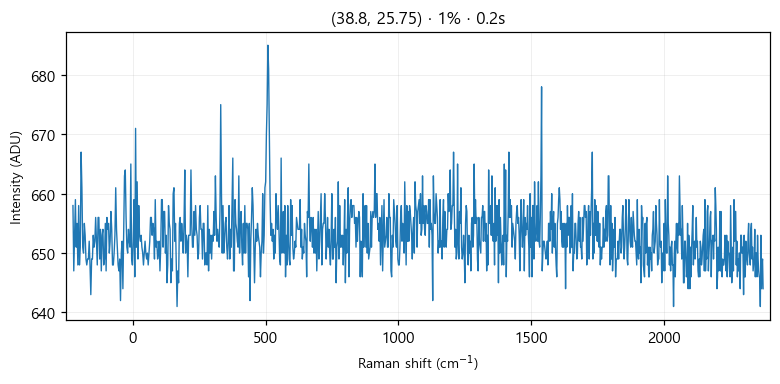

The data file committed next to this chart (first rows):
# laser_power_pct, 1
# exposure_time, 0.2
# laser_nm, 532
# mode, single
pixel, raman_shift_cm-1, wavelength_nm, intensity
0, -225, 525.7, 658
1, -221.9, 525.8, 647
2, -218.9, 525.9, 653
3, -215.8, 526, 659
4, -212.7, 526.1, 651
5, -209.7, 526.2, 655
6, -206.6, 526.2, 648
7, -203.5, 526.3, 658
8, -200.5, 526.4, 648
9, -197.4, 526.5, 651
10, -194.4, 526.6, 667
11, -191.3, 526.7, 661
12, -188.3, 526.7, 651
13, -185.2, 526.8, 650
14, -182.1, 526.9, 655
15, -179.1, 527, 653
16, -176, 527.1, 649
17, -173, 527.2, 648
18, -169.9, 527.3, 649
19, -166.9, 527.3, 649
20, -163.9, 527.4, 652
21, -160.8, 527.5, 648
22, -157.8, 527.6, 643
23, -154.7, 527.7, 649
24, -151.7, 527.8, 649
25, -148.6, 527.8, 653
26, -145.6, 527.9, 651
27, -142.6, 528, 652
28, -139.5, 528.1, 656
29, -136.5, 528.2, 652
30, -133.5, 528.3, 648
31, -130.4, 528.4, 656
32, -127.4, 528.4, 656
33, -124.4, 528.5, 649
34, -121.3, 528.6, 654
35, -118.3, 528.7, 647
36, -115.3, 528.8, 653
37, -112.3, 528.9, 654
38, -109.2, 528.9, 648
39, -106.2, 529, 649
40, -103.2, 529.1, 655
41, -100.2, 529.2, 647
42, -97.17, 529.3, 656
43, -94.15, 529.4, 654
44, -91.13, 529.5, 655
45, -88.12, 529.5, 650
46, -85.1, 529.6, 652
47, -82.09, 529.7, 657
48, -79.08, 529.8, 654
49, -76.07, 529.9, 648
50, -73.06, 530, 648
51, -70.05, 530, 650
52, -67.04, 530.1, 653
53, -64.03, 530.2, 661
54, -61.03, 530.3, 654
55, -58.03, 530.4, 651
... 968 more rows
